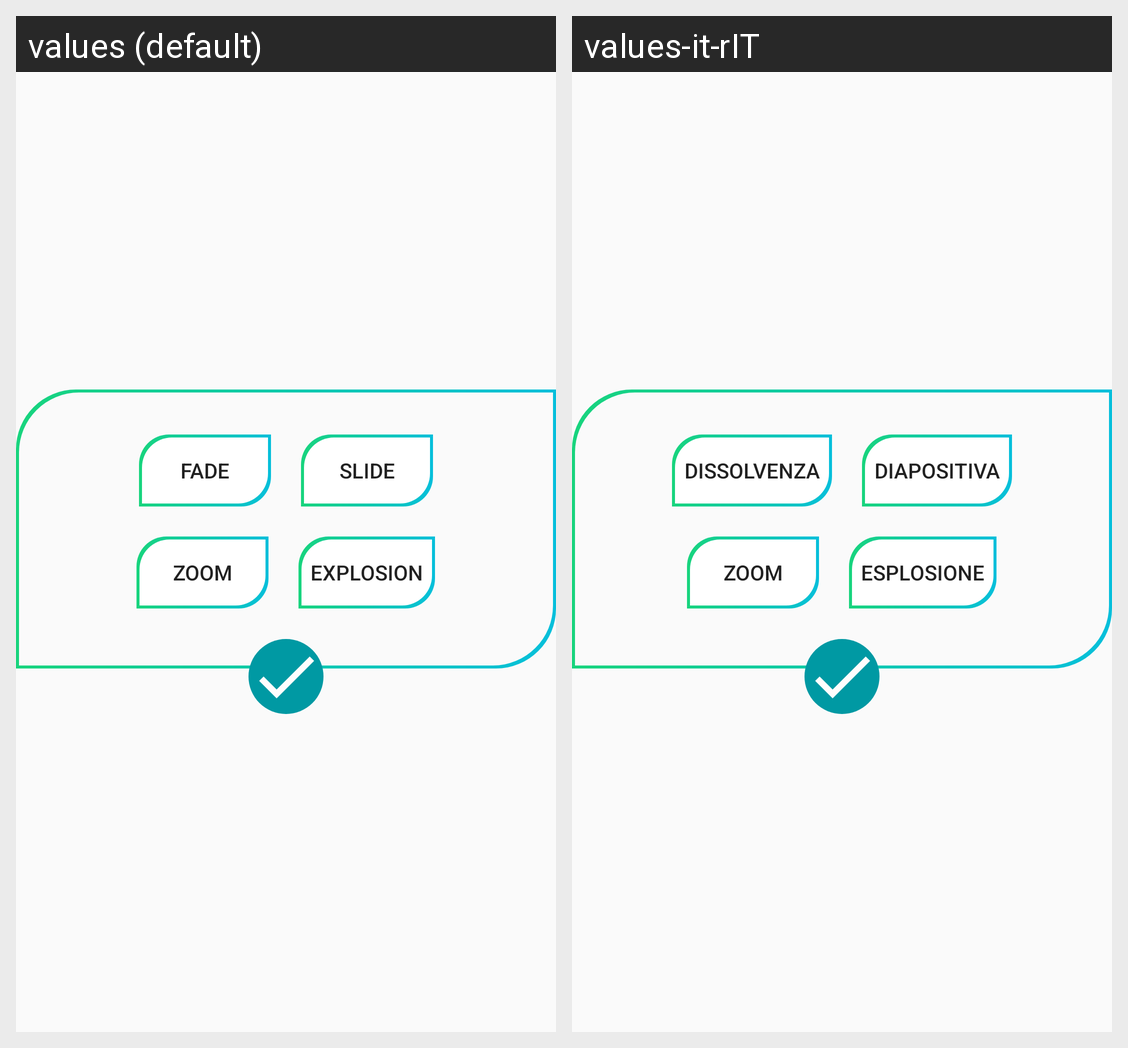

Translations of the strings shown on this Android screen, per locale in the grid:
Android screen res/layout/dialog_transition_effect.xml rendered under 2 locales, left to right: values (default), values-it-rIT. Device: Nexus 5 (rendered at 1080×1920; each locale shown at half size, 540×960, under a caption strip naming it); theme AppTheme.
Strings drawn on this screen, with the default value and each locale's value (text and hints the layout hard-codes, and strings that could not be matched under every locale, appear in the picture but are not listed):

transition_fade
  values: Fade
  values-it-rIT: Dissolvenza

transition_slide
  values: Slide
  values-it-rIT: Diapositiva

transition_zoom
  values: Zoom
  values-it-rIT: Zoom

transition_explosion
  values: Explosion
  values-it-rIT: Esplosione
